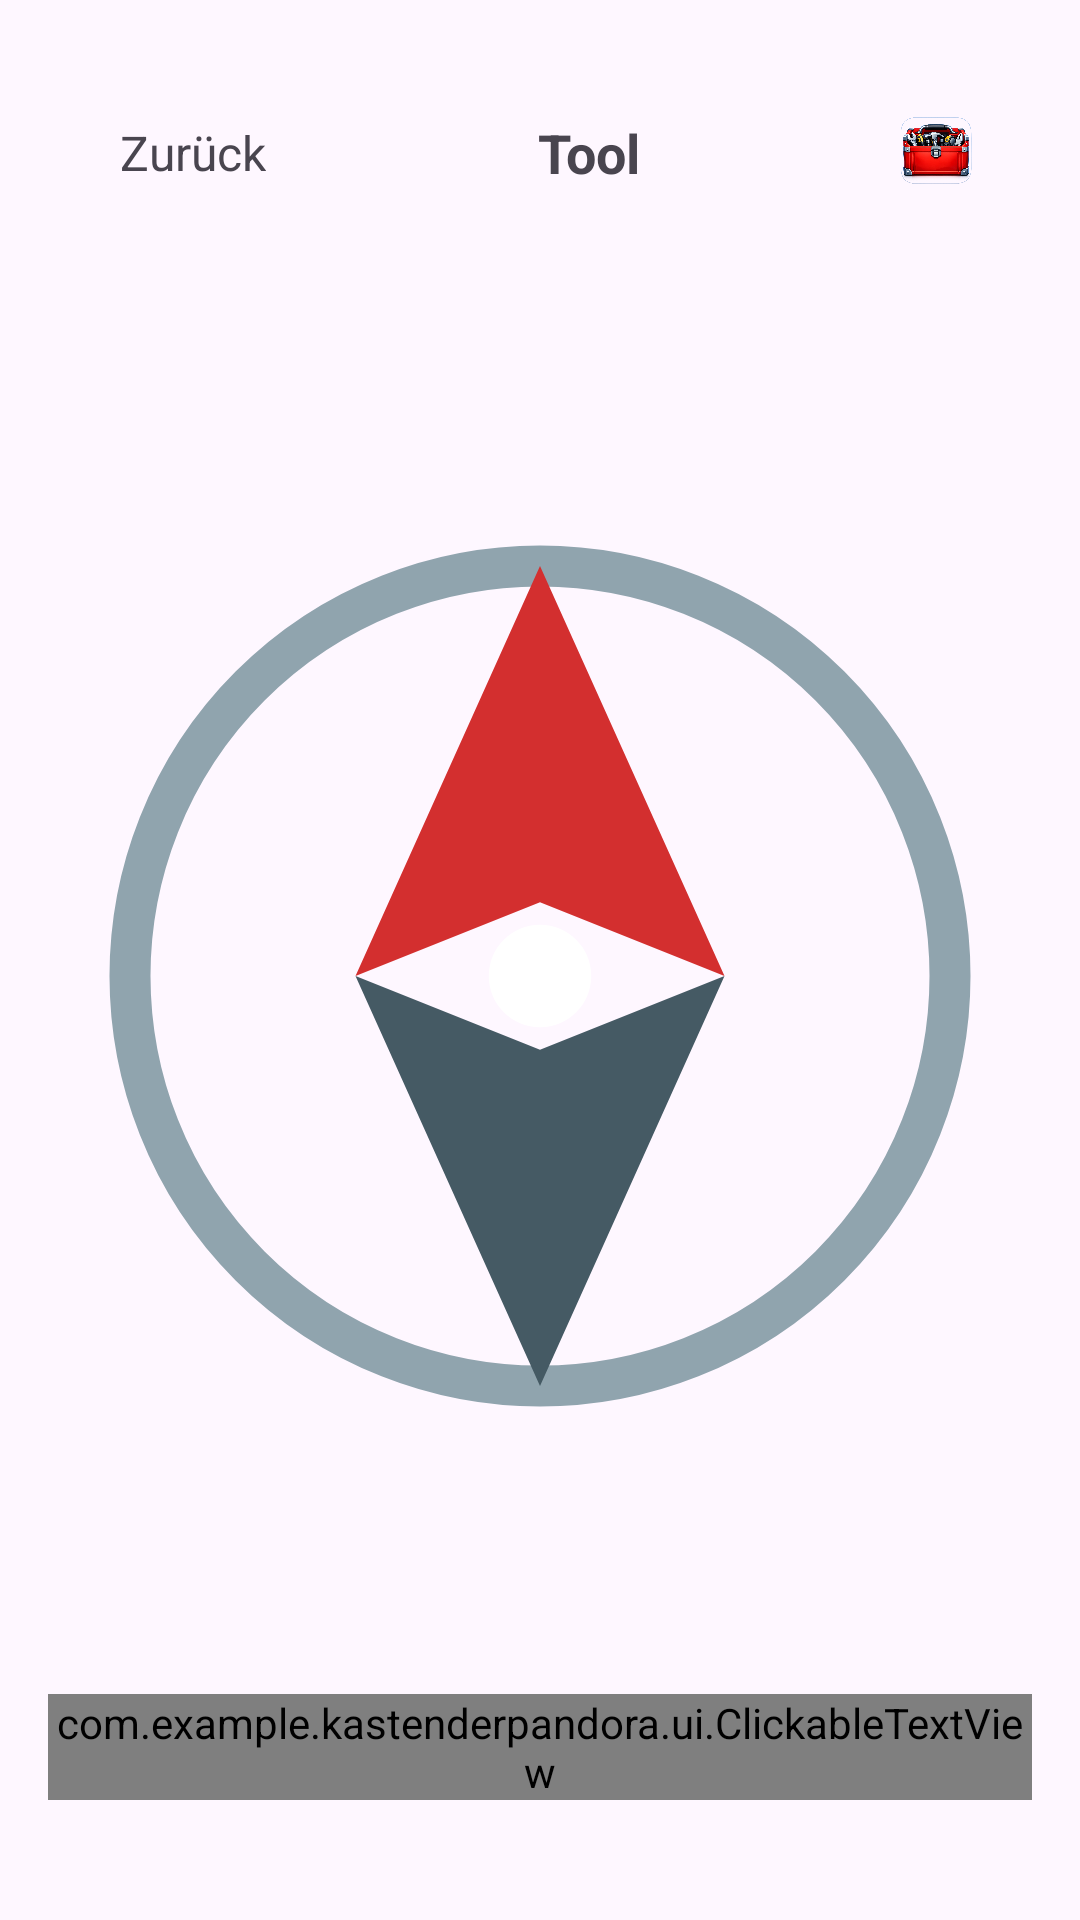

Produce the Android XML layout that renders to this screen, including the resource entries it uses.
<!-- AndroidManifest.xml: application theme Theme.KastenDerPandora -->
<!-- res/layout/activity_compass.xml -->
<?xml version="1.0" encoding="utf-8"?>
<androidx.constraintlayout.widget.ConstraintLayout
    xmlns:android="http://schemas.android.com/apk/res/android"
    xmlns:app="http://schemas.android.com/apk/res-auto"
    xmlns:tools="http://schemas.android.com/tools"
    android:id="@+id/main"
    android:layout_width="match_parent"
    android:layout_height="match_parent"
    android:fitsSystemWindows="true"
    android:padding="16dp"
    tools:context=".CompassActivity">

    <include
        android:id="@+id/header"
        layout="@layout/layout_header"
        app:layout_constraintTop_toTopOf="parent"
        app:layout_constraintStart_toStartOf="parent"
        app:layout_constraintEnd_toEndOf="parent"/>

    <ImageView
        android:id="@+id/ivNeedle"
        android:layout_width="0dp"
        android:layout_height="0dp"
        android:contentDescription="@string/compass"
        android:src="@drawable/ic_compass_needle"
        android:scaleType="fitCenter"
        app:layout_constraintTop_toBottomOf="@id/header"
        app:layout_constraintBottom_toTopOf="@id/tvHeading"
        app:layout_constraintStart_toStartOf="parent"
        app:layout_constraintEnd_toEndOf="parent"
        app:layout_constraintDimensionRatio="1:1"
        android:layout_marginTop="12dp"
        android:layout_marginBottom="12dp"/>

    <com.example.kastenderpandora.ui.ClickableTextView
        android:id="@+id/tvHeading"
        android:layout_width="wrap_content"
        android:layout_height="wrap_content"
        android:text="0° N"
        android:textSize="64sp"
        android:textStyle="bold"
        android:textColor="?attr/colorPrimary"
        android:fontFamily="sans-serif-medium"
        app:layout_constraintBottom_toBottomOf="parent"
        app:layout_constraintStart_toStartOf="parent"
        app:layout_constraintEnd_toEndOf="parent"
        android:layout_marginBottom="24dp"/>

</androidx.constraintlayout.widget.ConstraintLayout>
<!-- res/layout/layout_header.xml (included above) -->
<?xml version="1.0" encoding="utf-8"?>
<androidx.constraintlayout.widget.ConstraintLayout xmlns:android="http://schemas.android.com/apk/res/android"
    xmlns:app="http://schemas.android.com/apk/res-auto"
    android:id="@+id/header"
    android:layout_width="match_parent"
    android:layout_height="wrap_content"
    android:padding="16dp">

    <TextView
        android:id="@+id/tvBack"
        android:layout_width="wrap_content"
        android:layout_height="wrap_content"
        android:text="@string/back"
        android:textSize="16sp"
        android:clickable="true"
        android:focusable="true"
        android:padding="8dp"
        android:foreground="?attr/selectableItemBackgroundBorderless"
        app:layout_constraintStart_toStartOf="parent"
        app:layout_constraintTop_toTopOf="parent"
        app:layout_constraintBottom_toBottomOf="parent" />

    <TextView
        android:id="@+id/tvTitle"
        android:layout_width="0dp"
        android:layout_height="wrap_content"
        android:text="@string/tool_name"
        android:textSize="18sp"
        android:textStyle="bold"
        android:gravity="center"
        android:layout_marginStart="12dp"
        android:layout_marginEnd="12dp"
        app:layout_constraintStart_toEndOf="@id/tvBack"
        app:layout_constraintEnd_toStartOf="@id/ivAppIcon"
        app:layout_constraintTop_toTopOf="parent"
        app:layout_constraintBottom_toBottomOf="parent" />

    <ImageView
        android:id="@+id/ivAppIcon"
        android:layout_width="32dp"
        android:layout_height="32dp"
        android:contentDescription="@string/app_name"
        android:src="@mipmap/ic_launcher"
        app:layout_constraintEnd_toEndOf="parent"
        app:layout_constraintTop_toTopOf="parent"
        app:layout_constraintBottom_toBottomOf="parent" />

</androidx.constraintlayout.widget.ConstraintLayout>
<!-- resources referenced by this layout -->
<resources>
  <!-- drawable ic_compass_needle (drawable) -->
  <?xml version="1.0" encoding="utf-8"?>
  <vector xmlns:android="http://schemas.android.com/apk/res/android"
      android:width="24dp"
      android:height="24dp"
      android:viewportWidth="24"
      android:viewportHeight="24">
  
      
      <path
          android:fillColor="@android:color/transparent"
          android:strokeColor="#90A4AE"
          android:strokeWidth="1"
          android:pathData="M12,2a10,10 0 1,1 0,20a10,10 0 1,1 0,-20z" />
  
      
      <path
          android:fillColor="#D32F2F"
          android:pathData="M12,2 L16.5,12 L12,10.2 L7.5,12 Z" />
  
      
      <path
          android:fillColor="#455A64"
          android:pathData="M12,22 L16.5,12 L12,13.8 L7.5,12 Z" />
  
      
      <path
          android:fillColor="#FFFFFF"
          android:pathData="M12,10.75c0.69,0 1.25,0.56 1.25,1.25S12.69,13.25 12,13.25 10.75,12.69 10.75,12 11.31,10.75 12,10.75z" />
  
  </vector>
  <!-- mipmap ic_launcher: webp bitmap (mipmap-hdpi, 180292 bytes) -->
  <string name="app_name">KastenDerPandora</string>
  <string name="back">Zurück</string>
  <string name="compass">Kompas</string>
  <string name="tool_name">Tool</string>
  <style name="Theme.KastenDerPandora" parent="Base.Theme.KastenDerPandora" />
  <style name="Base.Theme.KastenDerPandora" parent="Theme.Material3.DayNight.NoActionBar">
          
          
      </style>
</resources>
